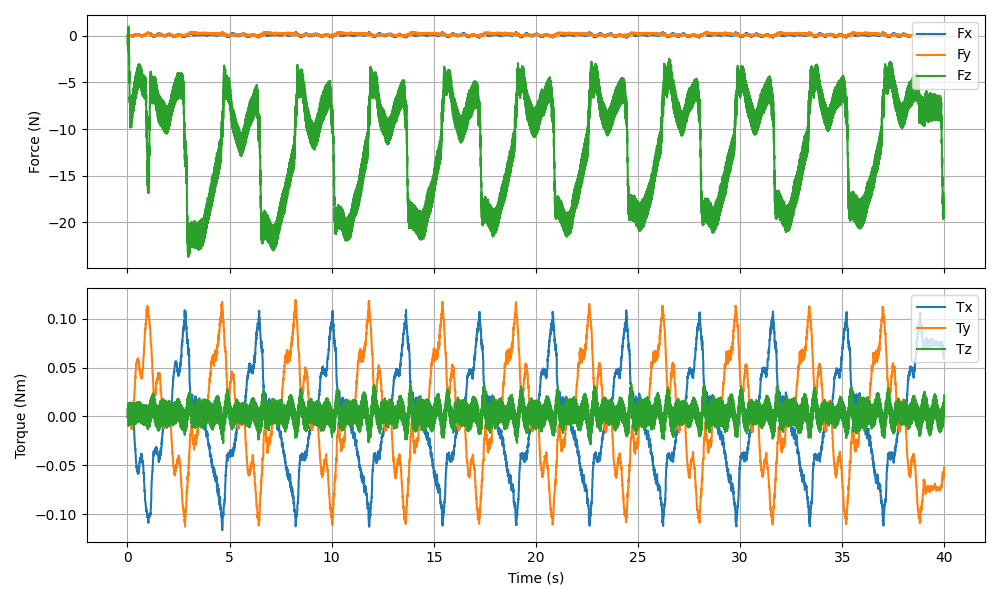

Source data for this figure (header and first rows):
timestamp, Fx (N), Fy (N), Fz (N), Tx (Nm), Ty (Nm), Tz (Nm)
1769547018, -0.008155, -0.007352, -0.8977, -0.000722, -0.000205, 0.007689
1769547018, -0.012, -0.02448, 0.1015, -0.000123, -0.000808, -0.000331
1769547018, 0.01307, -0.007709, 0.09565, -0.000121, -0.000828, -0.000240
1769547018, -0.005794, -0.04555, -1.346, -0.000992, -0.000804, 0.01155
1769547018, 0.01203, -0.0259, -0.1963, -0.000211, -0.000946, 0.002212
1769547018, 0.01908, -0.05806, 0.7845, 0.000713, -0.001395, -0.005817
1769547018, -0.001820, -0.02759, -1.61, -0.001179, -0.000896, 0.01371
1769547018, 0.003605, -0.0419, -0.4953, -0.000271, -0.000830, 0.004654
1769547018, -0.006669, 0.04727, 0.987, 0.000407, 0.000979, -0.009639
1769547018, -0.001317, -0.02546, -1.749, -0.001129, -0.001203, 0.01121
1769547018, -0.02279, -0.003054, -1.672, -0.001077, -0.000442, 0.008201
1769547018, 0.01696, -0.000295, -0.8398, -0.000222, -0.000514, -0.001032
1769547018, 0.01472, -0.02357, -1.278, -0.000382, 0.000724, -0.000331
1769547018, 0.03761, 0.001984, -3.048, -0.001407, 0.001119, 0.01162
1769547018, 0.0637, -0.02154, -2.36, -0.000463, 0.000540, 0.002474
1769547018, 0.019, -0.002218, -1.985, -0.000787, -0.001342, -0.006679
1769547018, 0.0131, 0.02059, -5.059, -0.001946, -0.001875, 0.01357
1769547018, 0.02223, 0.01893, -4.652, -0.001279, -0.002596, 0.004883
1769547018, -0.05075, 0.1244, -3.844, -0.001519, -0.001678, -0.008957
1769547018, 0.02998, 0.03022, -6.802, -0.002564, -0.004721, 0.01125
1769547018, 0.02266, 0.07926, -7.181, -0.003183, -0.003290, 0.008033
1769547018, 0.0308, 0.03338, -6.542, -0.001230, -0.004505, -0.000893
1769547018, 0.002216, 0.04986, -7.148, -0.001052, -0.005024, -0.000449
1769547018, -0.003918, 0.05289, -8.779, -0.000344, -0.005463, 0.01185
1769547018, 0.004288, 0.05883, -7.896, 0.001398, -0.005363, 0.002745
1769547018, 0.04035, 0.01729, -7.148, 0.002629, -0.006098, -0.006457
1769547018, 0.04733, 0.01721, -9.847, 0.002145, -0.005205, 0.01418
1769547018, 0.001310, 0.03991, -8.868, 0.002795, -0.005552, 0.005193
1769547018, -0.05695, 0.1044, -7.595, 0.003466, -0.004468, -0.006666
1769547018, 0.06531, 0.008791, -9.769, 0.003091, -0.006095, 0.01164
1769547018, 0.03502, 0.001443, -9.477, 0.003630, -0.005215, 0.008936
1769547018, 0.002056, 0.04037, -8.343, 0.004355, -0.006967, -0.000374
1769547018, -0.02762, 0.06024, -8.478, 0.003732, -0.007394, -0.000161
1769547018, -0.01888, 0.02844, -9.721, 0.003385, -0.007783, 0.01209
1769547018, 0.01799, -0.01336, -8.581, 0.005596, -0.008858, 0.003020
1769547018, 0.01781, -0.03034, -7.375, 0.007331, -0.01124, -0.006451
1769547018, -0.05308, 0.02734, -9.806, 0.004720, -0.01191, 0.01412
1769547018, -0.05619, -0.01046, -8.641, 0.005874, -0.01212, 0.004519
1769547018, -0.06906, 0.08934, -7.128, 0.006935, -0.01128, -0.008314
1769547018, -0.07778, -0.06834, -9.232, 0.006928, -0.0127, 0.009997
1769547018, -0.07257, 0.01997, -8.879, 0.007722, -0.01243, 0.007921
1769547018, -0.05613, -0.09417, -7.566, 0.009900, -0.01274, -0.001767
1769547018, -0.02004, -0.04391, -7.531, 0.009520, -0.01184, -0.001489
1769547018, -0.05046, -0.09038, -8.881, 0.008562, -0.01078, 0.01074
1769547018, -0.05418, -0.005374, -7.708, 0.008393, -0.009881, 0.001866
1769547018, -0.06965, -0.06958, -6.436, 0.009056, -0.008427, -0.007982
1769547018, -0.01758, -0.07106, -8.902, 0.007111, -0.006287, 0.01324
1769547018, -0.02516, -0.009352, -7.653, 0.006063, -0.004857, 0.003779
1769547018, -0.09583, 0.007821, -6.252, 0.004790, -0.003246, -0.007671
1769547018, 0.02174, -0.04093, -8.23, 0.002547, -0.002736, 0.01055
1769547018, -0.001492, -0.02442, -7.923, 0.001559, -0.001899, 0.008671
1769547018, -0.07096, -0.05828, -6.66, 0.001921, -0.002850, -0.000750
1769547018, -0.02676, -0.01627, -6.809, -0.000344, -0.000554, 0.000443
1769547018, 0.006669, -0.01022, -8.082, -0.001987, 0.001254, 0.01193
1769547018, -0.06308, -0.009331, -6.93, -0.002120, 0.002551, 0.002858
1769547018, 0.01158, -0.0134, -5.662, -0.002394, 0.004192, -0.007386
1769547018, 0.01285, -0.009784, -8.147, -0.004976, 0.005129, 0.01386
1769547018, -0.0488, -0.008852, -6.958, -0.005603, 0.005916, 0.004587
1769547018, -0.04569, 0.01751, -5.596, -0.006508, 0.007781, -0.006516
1769547018, 0.05369, 0.005472, -7.498, -0.007469, 0.008616, 0.01025
... 7,936 more rows
